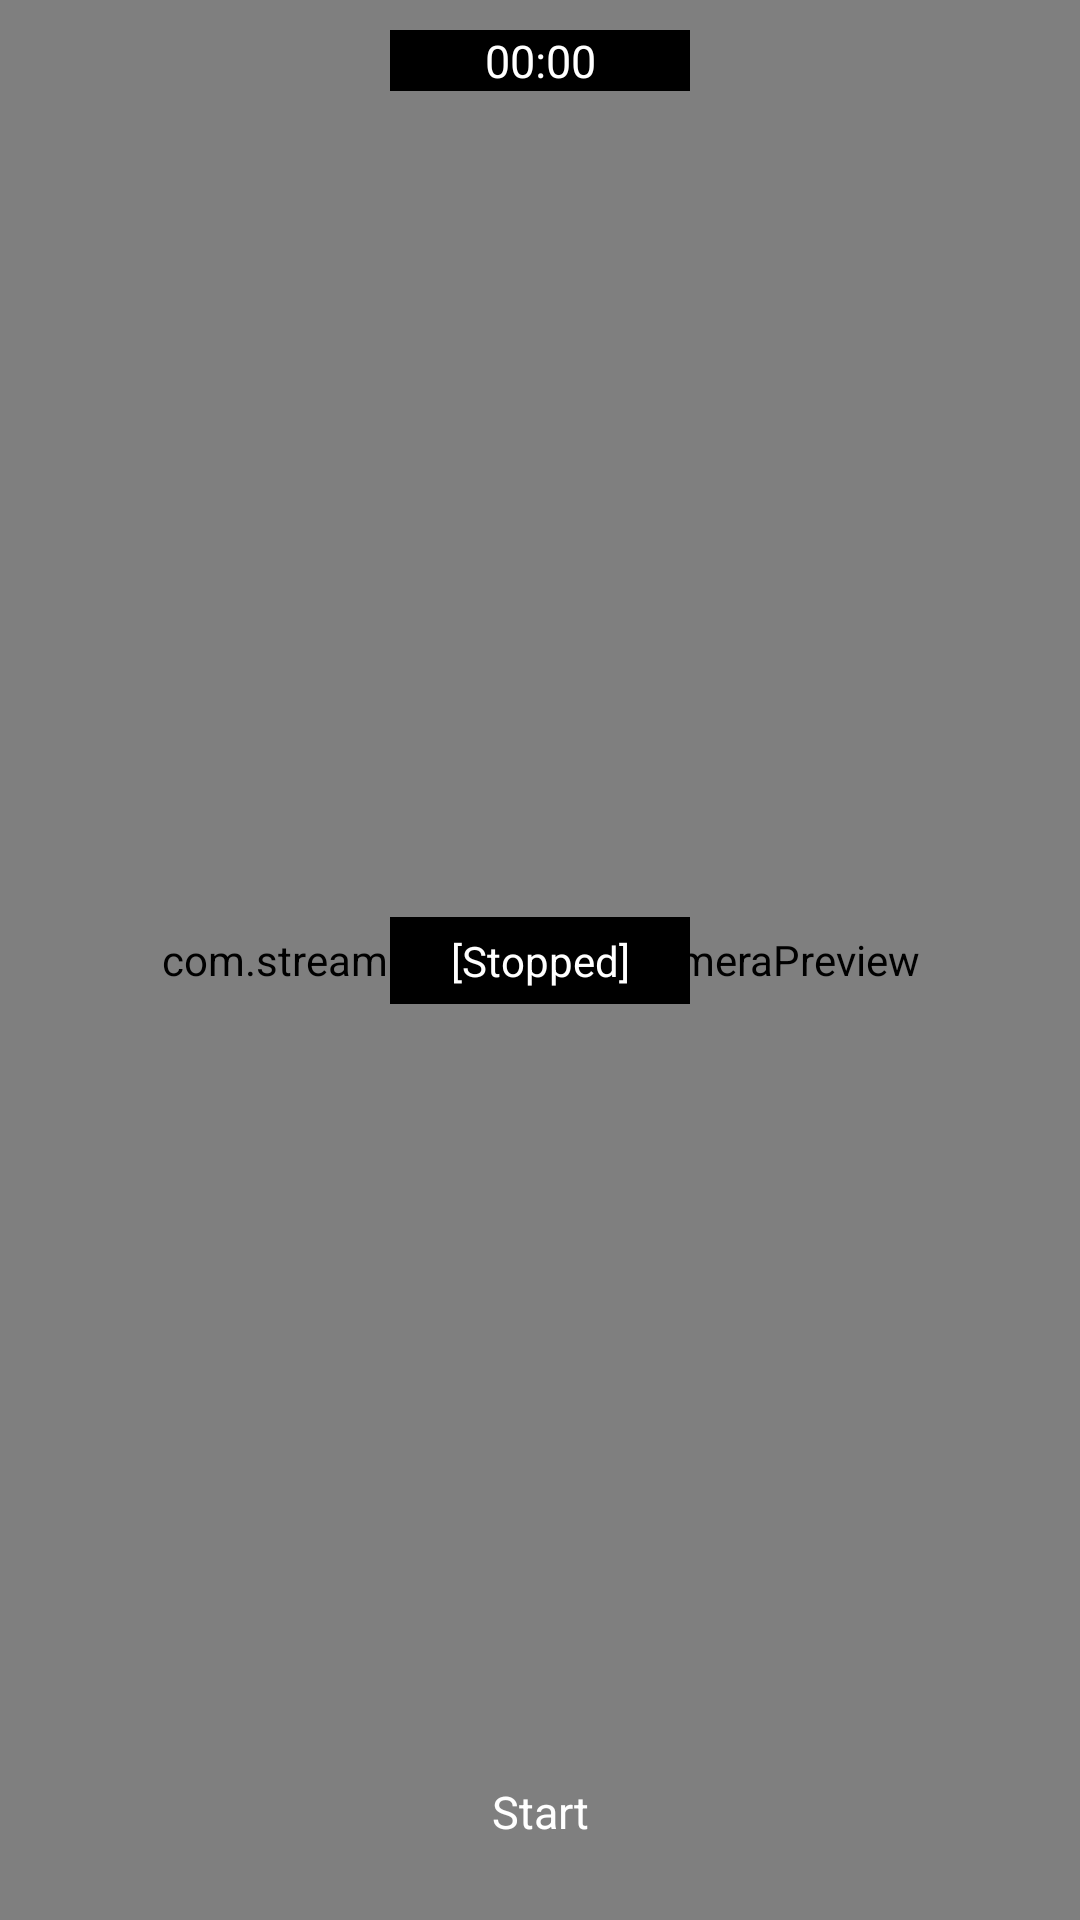

Android layout source for this screen:
<!-- AndroidManifest.xml: application theme AppTheme -->
<!-- res/layout/activity_livestream_broadcast.xml -->
<?xml version="1.0" encoding="utf-8"?>
<androidx.constraintlayout.widget.ConstraintLayout xmlns:android="http://schemas.android.com/apk/res/android"
    xmlns:app="http://schemas.android.com/apk/res-auto"
    xmlns:tools="http://schemas.android.com/tools"
    android:id="@+id/constraintLayout"
    android:layout_width="match_parent"
    android:layout_height="match_parent"
    tools:context=".ui.activities.LivestreamBroadcastActivity">

    <com.streamaxia.android.CameraPreview
        android:id="@+id/cam_preview_live_broadcast"
        android:layout_width="0dp"
        android:layout_height="0dp"
        android:adjustViewBounds="true"
        android:keepScreenOn="true"
        app:layout_constraintBottom_toBottomOf="parent"
        app:layout_constraintEnd_toEndOf="parent"
        app:layout_constraintStart_toStartOf="parent"
        app:layout_constraintTop_toTopOf="parent">

    </com.streamaxia.android.CameraPreview>

    <Chronometer
        android:id="@+id/chronometer_live_broadcast"
        android:layout_width="100dp"
        android:layout_height="wrap_content"
        android:layout_marginTop="10dp"
        android:background="@android:color/black"
        android:textAlignment="center"
        android:textColor="@android:color/white"
        android:textSize="15sp"
        app:layout_constraintEnd_toEndOf="parent"
        app:layout_constraintStart_toStartOf="parent"
        app:layout_constraintTop_toTopOf="parent" />

    <TextView
        android:id="@+id/tv_live_broadcast_startstop"
        android:layout_width="match_parent"
        android:layout_height="wrap_content"
        android:layout_margin="16dp"
        android:layout_marginStart="16dp"
        android:layout_marginEnd="16dp"
        android:padding="10dp"
        android:text="@string/start"
        android:textAlignment="center"
        android:textColor="@android:color/white"
        android:textSize="15sp"
        app:layout_constraintBottom_toBottomOf="parent"
        app:layout_constraintEnd_toStartOf="@+id/cam_preview_live_broadcast"
        app:layout_constraintStart_toEndOf="@+id/cam_preview_live_broadcast" />

    <TextView
        android:id="@+id/tv_live_broadcast_state"
        android:layout_width="wrap_content"
        android:layout_height="wrap_content"
        android:background="@android:color/black"
        android:gravity="center"
        android:minWidth="100dp"
        android:paddingStart="10dp"
        android:paddingTop="5dp"
        android:paddingEnd="10dp"
        android:paddingBottom="5dp"
        android:text="@string/stopped"
        android:textColor="#FFFFFF"
        app:layout_constraintBottom_toBottomOf="parent"
        app:layout_constraintEnd_toEndOf="parent"
        app:layout_constraintStart_toStartOf="parent"
        app:layout_constraintTop_toTopOf="parent" />

</androidx.constraintlayout.widget.ConstraintLayout>
<!-- resources referenced by this layout -->
<resources>
  <string name="start">Start</string>
  <string name="stopped">[Stopped]</string>
  <style name="AppTheme" parent="Theme.AppCompat.Light.DarkActionBar">
          
          <item name="colorPrimary">@color/colorPrimary</item>
          <item name="colorPrimaryDark">@color/colorPrimaryDark</item>
          <item name="colorAccent">@color/colorAccent</item>
      </style>
  <color name="colorPrimary">#3282b8</color>
  <color name="colorPrimaryDark">#0f4c75</color>
  <color name="colorAccent">#bbe1fa</color>
</resources>
